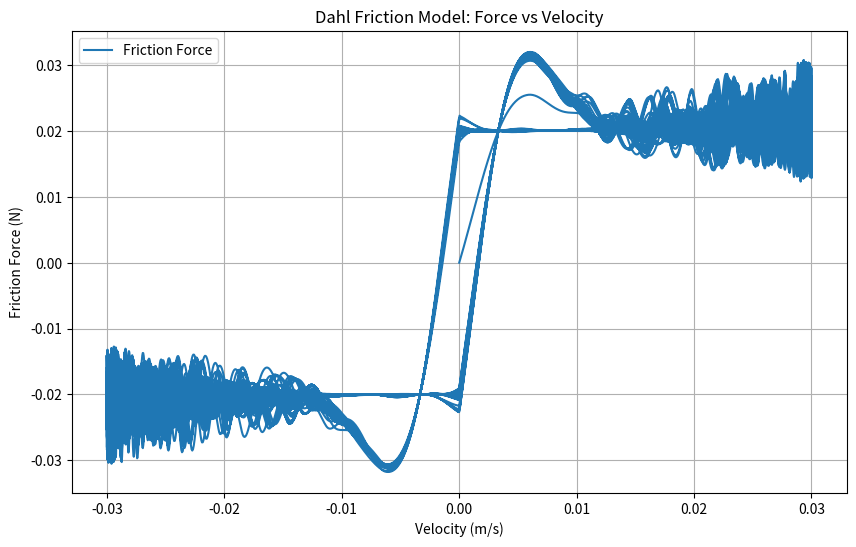

Python code for this plot:
import numpy as np
from scipy.integrate import solve_ivp
import matplotlib.pyplot as plt

# Parameters based on user input
sigma0 = 1100  # Stiffness (N/m)
sigma1 = 6    # Damping (Ns/m)
sigma2 = 0.0001  # Viscous friction coefficient (Ns/m)
Fs = 0.03     # Static friction (N)
Fc = 0.02     # Coulomb friction (N)
vs = 0.00005   # Stribeck velocity (m/s) -> 50 micrometers per second
v_max = 0.03 # Maximum velocity for simulation (m/s)
f = 5         # Frequency of velocity oscillation (Hz)
T = 10        # Total simulation time (s)   

# Time points
t_span = (0, T)
t_eval = np.linspace(0, T, 100000)

# Velocity function: sinusoidal
def v(t):
    return v_max * np.sin(2 * np.pi * f * t)

# ODE for the internal state z
def dahl_ode(t, z, t_eval, v_func, sigma0, Fc, Fs, vs):
    v_t = v_func(t)
    if abs(v_t) < 1e-10:  # Handle zero velocity
        return 0
    F_sigma = Fc + (Fs - Fc) * np.exp(-(v_t / vs)**2)
    return v_t - (sigma0 * np.abs(v_t) / F_sigma) * z

# Solve the ODE
sol = solve_ivp(dahl_ode, t_span, [0], args=(t_eval, v, sigma0, Fc, Fs, vs), t_eval=t_eval, method='RK45')

# Extract results
z = sol.y[0]
t = sol.t
v_t = v(t)
dzdt = np.array([dahl_ode(ti, zi, t_eval, v, sigma0, Fc, Fs, vs) for ti, zi in zip(t, z)])
F_f = sigma0 * z + sigma1 * dzdt + sigma2 * v_t

# Plot force vs velocity
plt.figure(figsize=(10, 6))
plt.plot(v_t, F_f, label='Friction Force', color='#1f77b4')
plt.xlabel('Velocity (m/s)')
plt.ylabel('Friction Force (N)')
plt.title('Dahl Friction Model: Force vs Velocity')
plt.grid(True)
plt.legend()
plt.show()